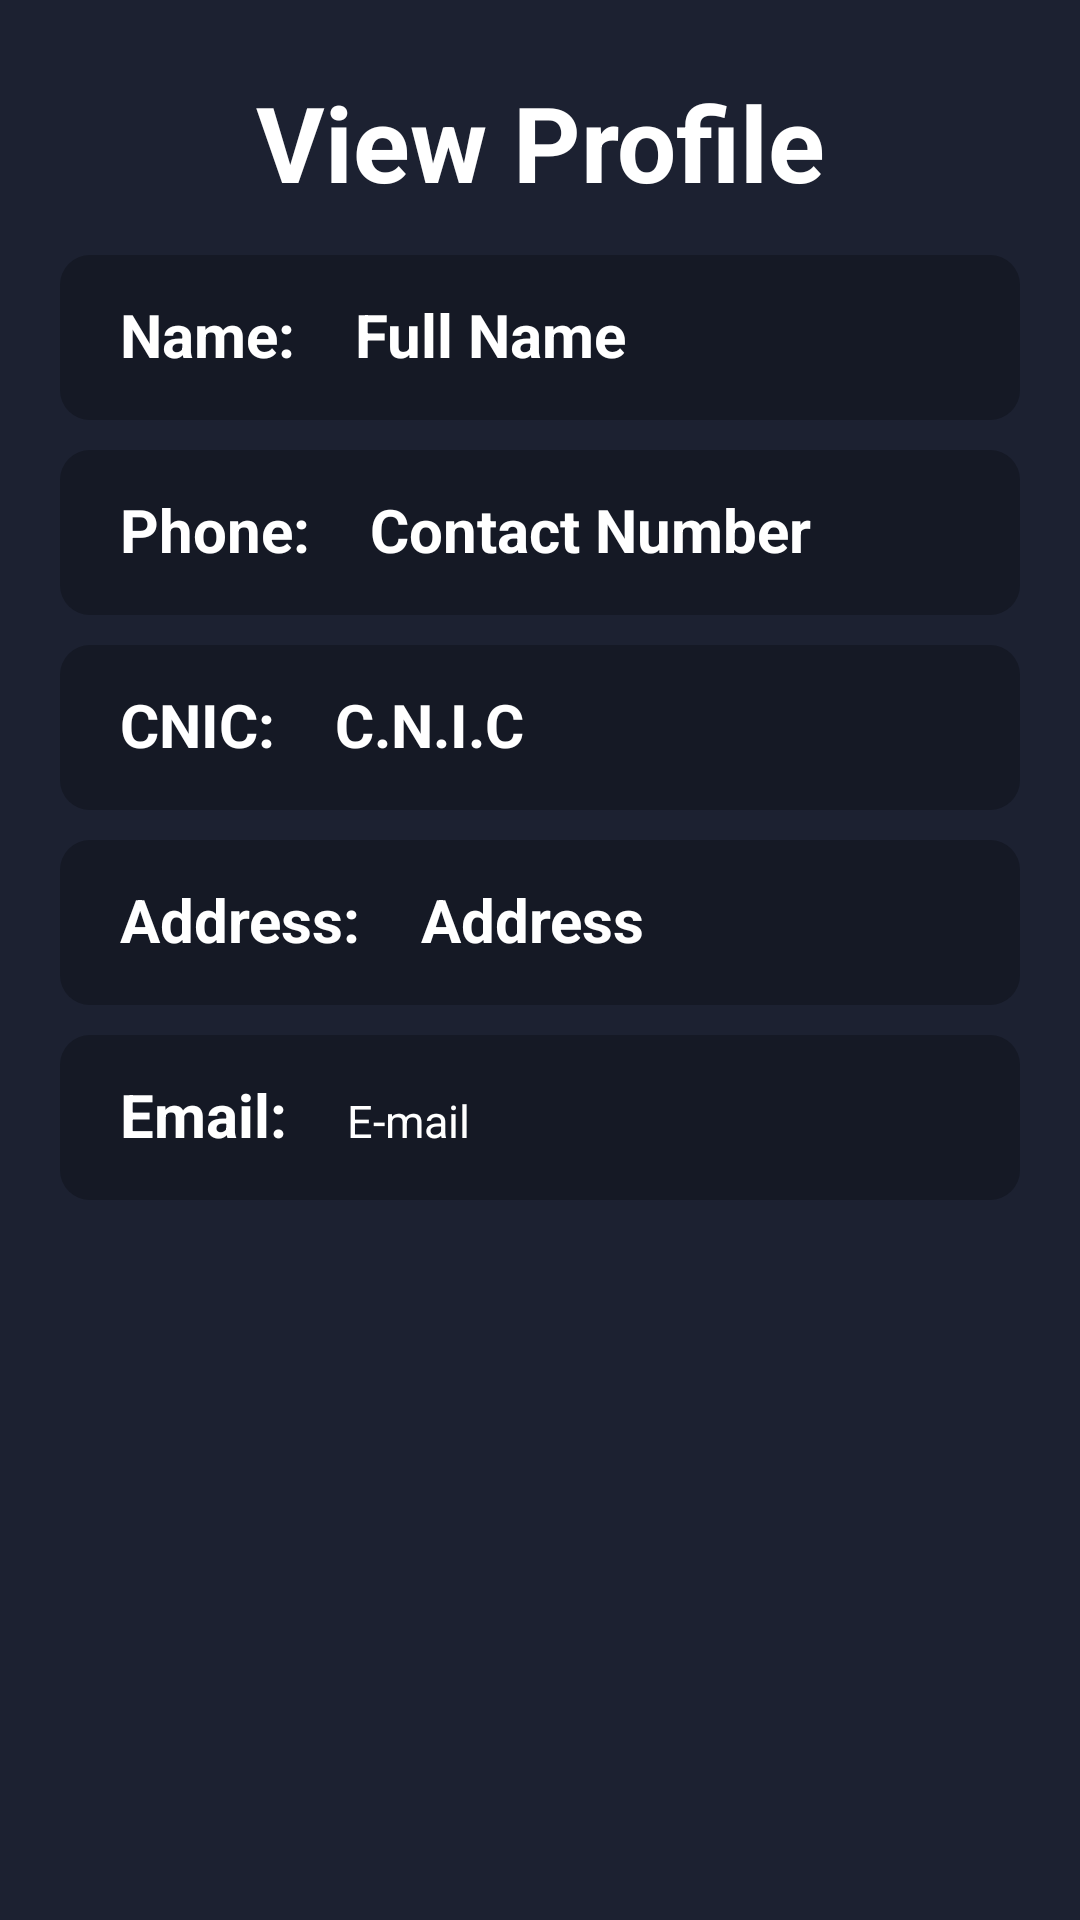

The Android layout XML behind this screen, and the referenced resources:
<!-- AndroidManifest.xml: application theme Theme.TutorTime -->
<!-- res/layout/teacher_view_layout.xml -->
<?xml version="1.0" encoding="utf-8"?>
<RelativeLayout xmlns:android="http://schemas.android.com/apk/res/android"
    android:layout_width="match_parent" android:layout_height="match_parent"
    android:background="@color/background">


    <LinearLayout
        android:layout_width="match_parent"
        android:layout_height="match_parent"
        android:orientation="vertical"
        android:layout_alignParentRight="true"
        android:layout_alignParentLeft="true"

        android:layout_alignParentTop="true"
        android:layout_marginRight="20dp"
        android:layout_marginLeft="20dp"
        android:layout_marginBottom="20dp"
        android:layout_marginTop="20dp"
        >

        <TextView
            android:layout_width="match_parent"
            android:layout_height="55dp"
            android:text="@string/viewProfile"
            android:textColor="@color/white"
            android:gravity="center"
            android:textStyle="bold"
            android:textSize="35sp"/>
        <ScrollView
            android:layout_width="match_parent"
            android:layout_height="match_parent">

            <LinearLayout
                android:layout_width="match_parent"
                android:layout_height="match_parent"
                android:orientation="vertical">

                <LinearLayout
                    android:layout_width="match_parent"
                    android:layout_height="55dp"
                    android:background="@drawable/edit_text_bg"
                    android:textColorHint="@color/white"
                    android:layout_marginTop="10dp"
                    android:orientation="horizontal"
                    android:textColor="@color/white">

                    <TextView
                        android:id="@+id/viewShowName"
                        android:layout_width="wrap_content"
                        android:layout_height="55dp"
                        android:hint="Name:"
                        android:textColorHint="@color/white"
                        android:textSize="20sp"
                        android:textStyle="bold"
                        android:paddingLeft="20dp"
                        android:paddingTop="13dp"
                        android:textColor="@color/white" />

                    <TextView
                        android:id="@+id/viewTeacherName"
                        android:layout_width="wrap_content"
                        android:layout_height="55dp"
                        android:hint="@string/name"
                        android:textColorHint="@color/white"
                        android:textSize="20sp"
                        android:textStyle="bold"
                        android:paddingLeft="20dp"
                        android:paddingTop="13dp"
                        android:textColor="@color/white" />


                </LinearLayout>

                <LinearLayout
                    android:layout_width="match_parent"
                    android:layout_height="55dp"
                    android:background="@drawable/edit_text_bg"
                    android:textColorHint="@color/white"
                    android:layout_marginTop="10dp"
                    android:orientation="horizontal"
                    android:textColor="@color/white">

                    <TextView
                        android:id="@+id/viewShowNumber"
                        android:layout_width="wrap_content"
                        android:layout_height="55dp"
                        android:hint="Phone:"
                        android:textColorHint="@color/white"
                        android:textSize="20sp"
                        android:textStyle="bold"
                        android:paddingLeft="20dp"
                        android:paddingTop="13dp"
                        android:textColor="@color/white" />

                    <TextView
                        android:id="@+id/viewTeacherNumber"
                        android:layout_width="wrap_content"
                        android:layout_height="55dp"
                        android:hint="@string/contactNumber"
                        android:textColorHint="@color/white"
                        android:textSize="20sp"
                        android:textStyle="bold"
                        android:paddingLeft="20dp"
                        android:paddingTop="13dp"
                        android:textColor="@color/white" />


                </LinearLayout>




                <LinearLayout
                    android:layout_width="match_parent"
                    android:layout_height="55dp"
                    android:background="@drawable/edit_text_bg"
                    android:textColorHint="@color/white"
                    android:layout_marginTop="10dp"
                    android:orientation="horizontal"
                    android:textColor="@color/white">

                    <TextView
                        android:id="@+id/viewShowCNIC"
                        android:layout_width="wrap_content"
                        android:layout_height="55dp"
                        android:hint="CNIC:"
                        android:textColorHint="@color/white"
                        android:textSize="20sp"
                        android:textStyle="bold"
                        android:paddingLeft="20dp"
                        android:paddingTop="13dp"
                        android:textColor="@color/white" />

                    <TextView
                        android:id="@+id/viewTeacherCNIC"
                        android:layout_width="wrap_content"
                        android:layout_height="55dp"
                        android:hint="@string/cnic"
                        android:textColorHint="@color/white"
                        android:textSize="20sp"
                        android:textStyle="bold"
                        android:paddingLeft="20dp"
                        android:paddingTop="13dp"
                        android:textColor="@color/white" />


                </LinearLayout>


                <LinearLayout
                    android:layout_width="match_parent"
                    android:layout_height="wrap_content"
                    android:background="@drawable/edit_text_bg"
                    android:textColorHint="@color/white"
                    android:layout_marginTop="10dp"
                    android:orientation="horizontal"
                    android:textColor="@color/white">

                    <TextView
                        android:id="@+id/viewShowAddress"
                        android:layout_width="wrap_content"
                        android:layout_height="55dp"
                        android:hint="Address:"
                        android:textColorHint="@color/white"
                        android:textSize="20sp"
                        android:textStyle="bold"
                        android:paddingLeft="20dp"
                        android:paddingTop="13dp"
                        android:textColor="@color/white" />

                    <TextView
                        android:id="@+id/viewTeacherAddress"
                        android:layout_width="wrap_content"
                        android:layout_height="wrap_content"
                        android:hint="@string/address"
                        android:textColorHint="@color/white"
                        android:textSize="20sp"
                        android:textStyle="bold"
                        android:paddingLeft="20dp"
                        android:paddingTop="13dp"
                        android:textColor="@color/white" />


                </LinearLayout>


                <LinearLayout
                    android:layout_width="match_parent"
                    android:layout_height="wrap_content"
                    android:background="@drawable/edit_text_bg"
                    android:textColorHint="@color/white"
                    android:layout_marginTop="10dp"
                    android:orientation="horizontal"
                    android:textColor="@color/white">

                    <TextView
                        android:id="@+id/viewShowEmail"
                        android:layout_width="wrap_content"
                        android:layout_height="55dp"
                        android:hint="Email:"
                        android:textColorHint="@color/white"
                        android:textSize="20sp"
                        android:textStyle="bold"
                        android:paddingLeft="20dp"
                        android:paddingTop="13dp"
                        android:textColor="@color/white" />

                    <TextView
                        android:id="@+id/viewTeacherEmail"
                        android:layout_width="wrap_content"
                        android:layout_height="wrap_content"
                        android:hint="@string/email"
                        android:textColorHint="@color/white"
                        android:textSize="15sp"

                        android:paddingLeft="20dp"
                        android:paddingTop="13dp"
                        android:textColor="@color/white" />


                </LinearLayout>







            </LinearLayout>

        </ScrollView>




    </LinearLayout>

</RelativeLayout>
<!-- resources referenced by this layout -->
<resources>
  <color name="background">#1c2131</color>
  <color name="white">#FFFFFFFF</color>
  <!-- drawable edit_text_bg (drawable) -->
  <?xml version="1.0" encoding="utf-8"?>
  <shape xmlns:android="http://schemas.android.com/apk/res/android"
      android:shape="rectangle">
      <solid android:color="@color/editTextBg"/>
      <corners android:radius="10dp" />
  
  </shape>
  <string name="address">Address</string>
  <string name="cnic">C.N.I.C</string>
  <string name="contactNumber">Contact Number</string>
  <string name="email">E-mail</string>
  <string name="name">Full Name</string>
  <string name="viewProfile">View Profile</string>
  <style name="Theme.TutorTime" parent="Theme.MaterialComponents.DayNight.NoActionBar.Bridge">
          
          <item name="colorPrimary">@color/purple_500</item>
          <item name="colorPrimaryVariant">@color/purple_700</item>
          <item name="colorOnPrimary">@color/white</item>
          
          <item name="colorSecondary">@color/teal_200</item>
          <item name="colorSecondaryVariant">@color/teal_700</item>
          <item name="colorOnSecondary">@color/black</item>
          
          <item name="android:statusBarColor" tools:targetApi="l">?attr/colorPrimaryVariant</item>
          
      </style>
  <color name="editTextBg">#151925</color>
  <color name="purple_500">#FF6200EE</color>
  <color name="purple_700">#151925</color>
  <color name="teal_200">#FF03DAC5</color>
  <color name="teal_700">#FF018786</color>
  <color name="black">#FF000000</color>
</resources>
